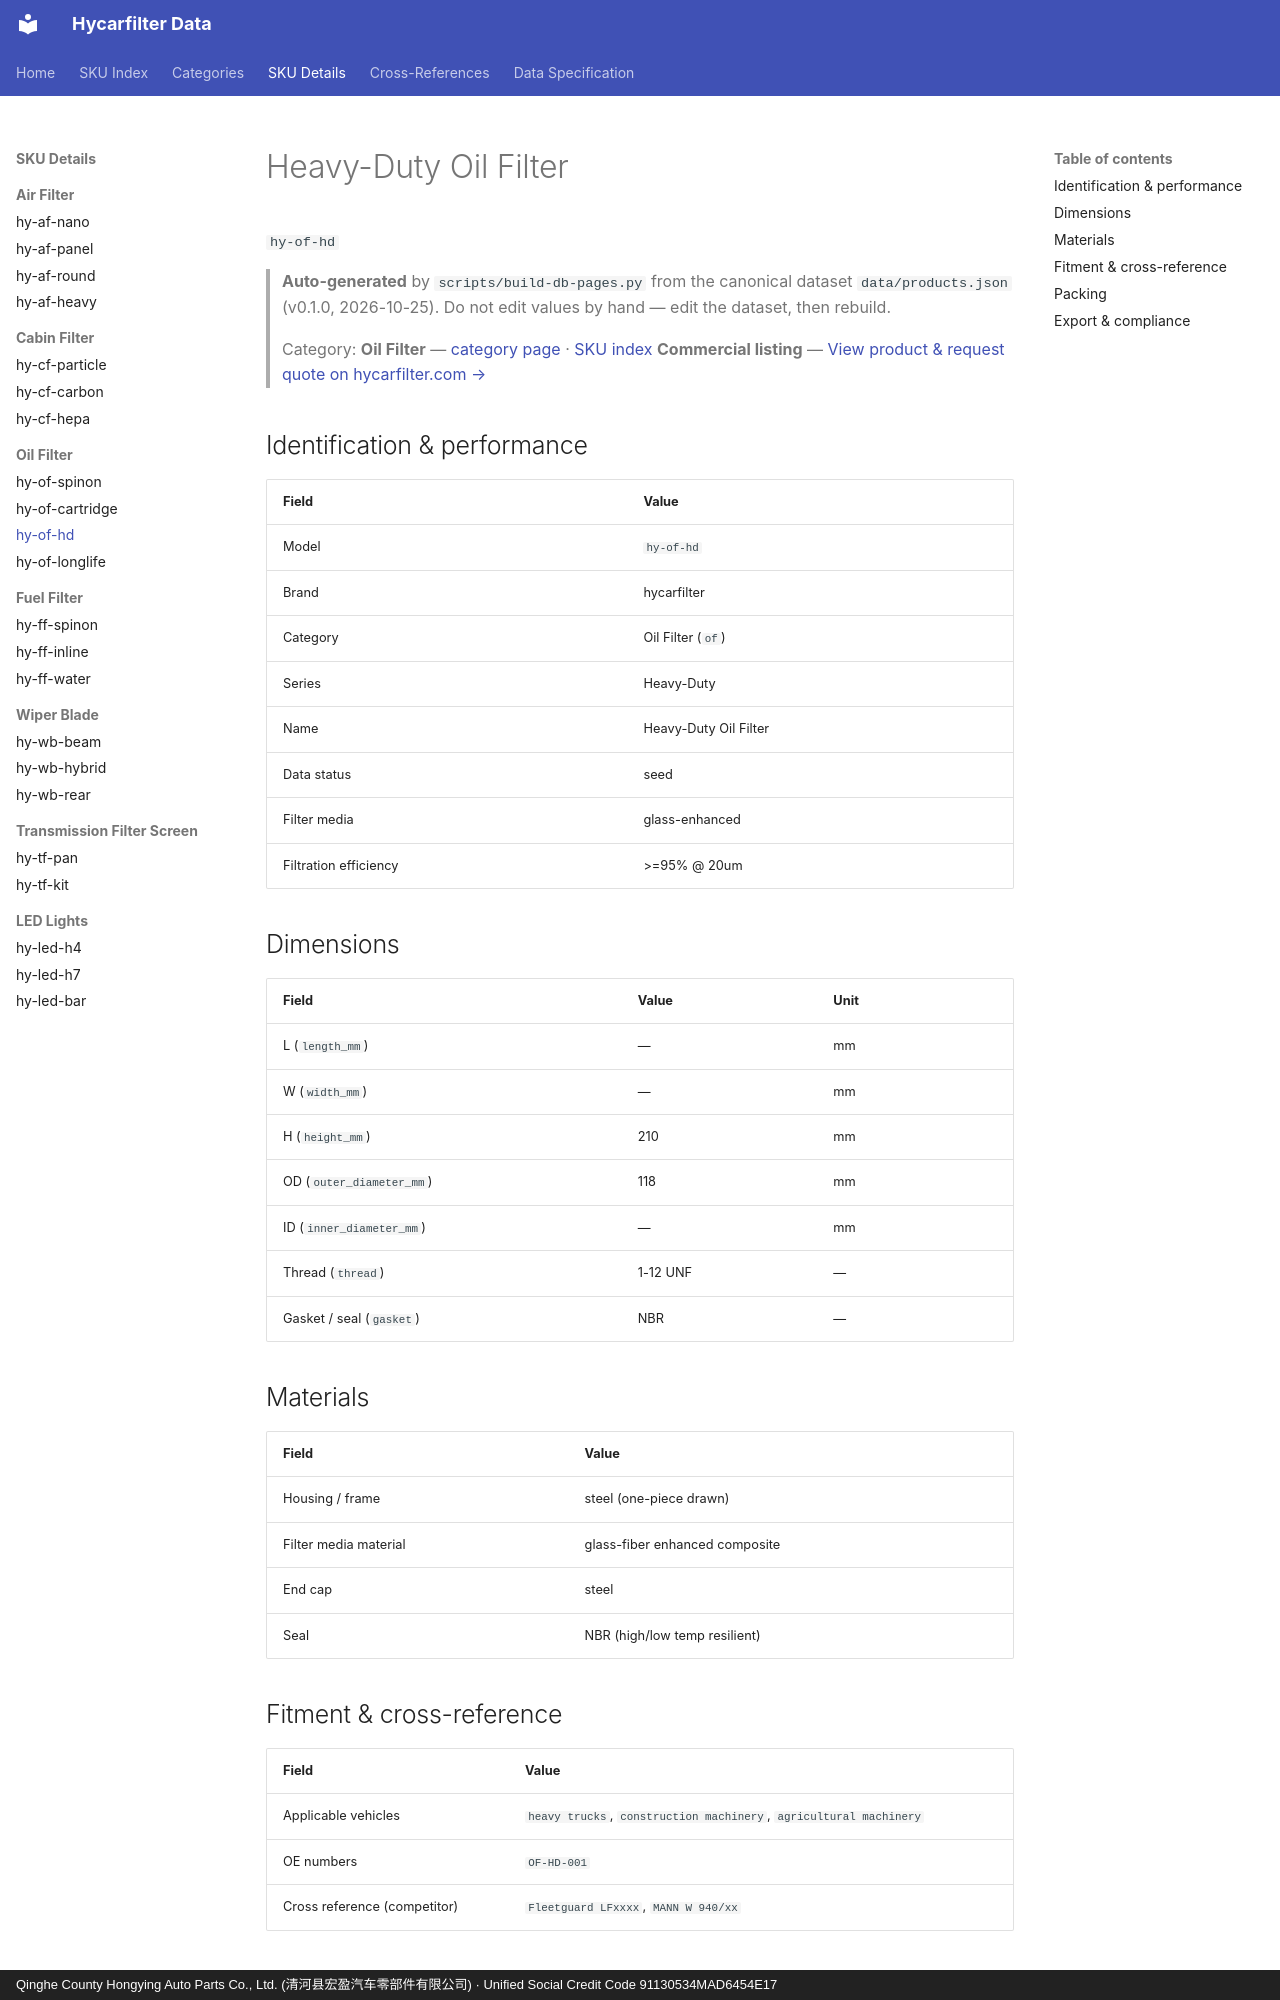

repository: martinxionbiotech-max/data.hycarfilter · page: products/hy-of-hd/index.html · generator: mkdocs · copyright: Qinghe County Hongying Auto Parts Co., Ltd. (清河县宏盈汽车零部件有限公司) · Unified Social Credit Code 91130534MAD6454E17

# Heavy-Duty Oil Filter

`hy-of-hd`
> **Auto-generated** by `scripts/build-db-pages.py` from the canonical dataset `data/products.json` (v0.1.0, 2026-10-25). Do not edit values by hand — edit the dataset, then rebuild.

> Category: **Oil Filter** — [category page](oil-filter.md) · [SKU index](index.md)
> **Commercial listing** — [View product &amp; request quote on hycarfilter.com →](https://hycarfilter.com/products/hy-of-hd/)

## Identification & performance

| Field | Value |
|---|---|
| Model | `hy-of-hd` |
| Brand | hycarfilter |
| Category | Oil Filter (`of`) |
| Series | Heavy-Duty |
| Name | Heavy-Duty Oil Filter |
| Data status | seed |
| Filter media | glass-enhanced |
| Filtration efficiency | >=95% @ 20um |

## Dimensions

| Field | Value | Unit |
|---|---|---|
| L (`length_mm`) | — | mm |
| W (`width_mm`) | — | mm |
| H (`height_mm`) | 210 | mm |
| OD (`outer_diameter_mm`) | 118 | mm |
| ID (`inner_diameter_mm`) | — | mm |
| Thread (`thread`) | 1-12 UNF | — |
| Gasket / seal (`gasket`) | NBR | — |

## Materials

| Field | Value |
|---|---|
| Housing / frame | steel (one-piece drawn) |
| Filter media material | glass-fiber enhanced composite |
| End cap | steel |
| Seal | NBR (high/low temp resilient) |
